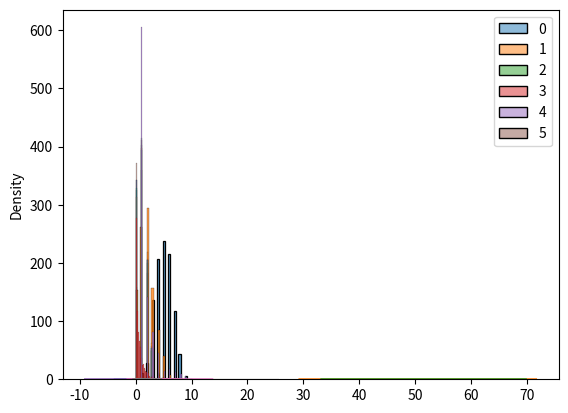

Write the Python code that produced this figure.
import seaborn as sns
import matplotlib.pyplot as plt

from numpy import random

# Generando numeros aleatorios con numpy
x = random.randint(100)
print(f"Generando numeros aleatorios con numpy {x}")

# Generando un numero flotante aleatorio
x = random.rand()
print(f"Generando un numero flotante aleatorio {x}")

# Generando una matriz 1-D aleatoria
x = random.randint(100, size=(5))
print(f"Generando una matriz 1-D aleatoria {x}")

# Generando una matriz 2-D aleatoria
x = random.randint(100, size=(3, 5))
print(f"Generando una matriz 2-D aleatoria {x}")

# Generando una matriz 1-D aleatoria con numeros flotantes
x = random.rand(5)
print(f"Generando una matriz 1-D aleatoria con numeros flotantes {x}")

# Generando una matriz 2-D aleatoria con numeros flotantes
x = random.rand(3, 5)
print(f"Generando una matriz 2-D aleatoria con numeros flotantes {x}")

# Generando un numero aleatorio a partir de una matriz
x = random.choice([3, 5, 7, 9])
print(f"Generando un numero aleatorio a partir de una matriz {x}")

# Generando una nueva matriz aleatoria a partir de una matriz
x = random.choice([3, 5, 7, 9], size=(3, 5))
print(f"Generando una nueva matriz aleatoria a partir de una matriz {x}")

# Distribucion aleatoria de datos
# La distribucion de datos es una lista de todos los valores y la frecuencia de cada valor.
print()
print("Distribucion aleatoria de datos")

# Funcion de densidad de probabilidad es una funcion que describe la probabilidad de que una variable aleatoria tome un valor dado.
# Con choise() podemos especificar la probabilidad de cada valor.
x = random.choice([3, 5, 7, 9], p=[0.1, 0.3, 0.6, 0.0], size=(100))
print(f"Generando una nueva matriz aleatoria a partir de una matriz {x}")

# Generando una matriz con una distribucion aleatoria 2-D
x = random.choice([3, 5, 7, 9], p=[0.1, 0.3, 0.6, 0.0], size=(3, 5))
print(f"Generando una matriz con una distribucion aleatoria 2-D {x}")

# Permutaciones aleatorias
# El metodo shuffle() se utiliza para mezclar una matriz y el metodo permutation() se utiliza para devolver una nueva matriz mezclada.
print()
print("Permutaciones aleatorias")

# Mezcla de matrices
arr = [1, 2, 3, 4, 5]
random.shuffle(arr)
print(f"Permutaciones aleatorias {arr}")

# Permutacion de matriz
arr = [1, 2, 3, 4, 5]
print(f"Permutacion de matriz {random.permutation(arr)}")

# Distribucion normal (Gaussina)
# Se usa el metodo normal() para obtener una distribucion normal (gaussiana) de los datos.
# Se ajusta a la distribucion de probabilidad de muchos eventos, como la altura de las personas, la velocidad de los automoviles, puntuaciones de CI, ritmo cardiaco, etc.
# Tiene 3 parametros: loc (media), scale (desviacion estandar) y size (forma de la matriz).
print()
print("Distribucion normal (Gaussina)")

# Generando una distribucion normal aleatoria de tamaño 2x3
x = random.normal(size=(2, 3))
print(f"Generando una distribucion normal aleatoria de tamaño 2x3 {x}")

# Generando una distribucion normal aleatoria de tamaño 2x3 con media 1 y desviacion estandar 2
x = random.normal(loc=1, scale=2, size=(2, 3))
print(
    f"Generando una distribucion normal aleatoria de tamaño 2x3 con media 1 y desviacion estandar 2 {x}")

# Visualizacion de la distribucion normal
sns.kdeplot(random.normal(size=1000))
plt.show()

# Distribucion binomial
# Describe escenarios con solo 2 posibles resultados, como lanzar una moneda, que puede ser cara o cruz.
# Tiene 3 parametros: n (numero de intentos), p (probabilidad de cada intento) y size (forma de la matriz).
print()
print("Distribucion binomial")

# Generando valores de 10 lanzamientos de moneda, con 0.5 probabilidad de que salga cara
x = random.binomial(n=10, p=0.5, size=10)
print(
    f"Generando valores de 10 lanzamientos de moneda, con 0.5 probabilidad de que salga cara {x}")

# Visualizacion de la distribucion binomial
sns.histplot(random.binomial(n=10, p=0.5, size=1000), kde=False)
plt.show()

# Diferencia entre distribucion normal y binomial
# La principal diferencia es que la distribucion normal es continua mientras que la distribucion binomial es discreta. Pero si hay suficientes intentos, la distribucion binomial se asemejara a la distribucion normal.

sns.kdeplot(random.normal(loc=50, scale=5, size=1000), label='normal')
sns.kdeplot(random.binomial(n=100, p=0.5, size=1000), label='binomial')
plt.legend()
plt.show()

# Distribucion de Poisson
# La distribucion de Poisson es una distribucion discreta que describe el numero de eventos que ocurren en un intervalo de tiempo especifico. Por ejemplo, el numero de correos electronicos recibidos en un dia, el numero de llamadas recibidas en una linea telefonica, si alguien come dos veces al día, ¿cuál es la probabilidad de que coma tres veces? etc.
# Tiene 2 parametros: lam (tasa - numero promedio de eventos que ocurren en un intervalo de tiempo) y size (forma de la matriz).
print()
print("Distribucion de Poisson")

# Generando una distribicion de Poisson aleatoria de 1 x 10 para la ocurrencia 2.
x = random.poisson(lam=2, size=10)
print(
    f"Generando una distribicion de Poisson aleatoria de 1 x 10 para la ocurrencia 2 {x}")

# Visualizacion de la distribucion de Poisson
sns.histplot(random.poisson(lam=2, size=1000), kde=False)
plt.show()

# Distribucion uniforme
# Se utiliza para describir una distribucion donde todos los resultados son igualmente probables. Por ejemplo, lanzar un dado, numeros de loteria.
# Tiene 3 parametros: a (inicio), b (fin) y size (forma de la matriz).
print()
print("Distribucion uniforme")

# Generando una distribucion uniforme aleatoria de 2 x 3.
x = random.uniform(size=(2, 3))
print(f"Generando una distribucion uniforme aleatoria de 2 x 3 {x}")

# Visualizacion de la distribucion uniforme
sns.kdeplot(random.uniform(size=1000))
plt.show()

# Distribucion logistica
# Se utiliza para describir el crecimiento. Por ejemplo, la velocidad de crecimiento de una poblacion, la velocidad de crecimiento de una infeccion, redes neuronales.
# Tiene 3 parametros: loc (media), scale (desviacion estandar) y size (forma de la matriz).
print()
print("Distribucion logistica")

# Generando una distribucion logistica aleatoria de 2 x 3 con media 1 y desviacion estandar 2.
x = random.logistic(loc=1, scale=2, size=(2, 3))
print(
    f"Generando una distribucion logistica aleatoria de 2 x 3 con media 1 y desviacion estandar 2 {x}")

# Visualizacion de la distribucion logistica
sns.kdeplot(random.logistic(size=1000))
plt.show()

# Distribucion multinomial
# Se utiliza para describir escenarios donde se tienen multiples resultados posibles. Por ejemplo, lanzar un dado, donde el resultado puede ser 1, 2, 3, 4, 5, 6.
# Tiene 2 parametros: n (numero de intentos) y pvals (probabilidad de cada resultado).
print()
print("Distribucion multinomial")

# Generando una distribucion multinomial aleatoria de lanzamiento de dados.
x = random.multinomial(n=6, pvals=[1/6, 1/6, 1/6, 1/6, 1/6, 1/6])
print(
    f"Generando una distribucion multinomial aleatoria de lanzamiento de dados {x}")

# Visualizacion de la distribucion multinomial
sns.histplot(random.multinomial(
    n=6, pvals=[1/6, 1/6, 1/6, 1/6, 1/6, 1/6], size=1000), kde=False)
plt.show()

# Distribucion exponencial
# Se utiliza para describir el tiempo entre eventos en un proceso de Poisson, donde los eventos ocurren continuamente y de forma independiente a una tasa constante. Por ejemplo, el tiempo entre llegadas de autobuses, el tiempo entre llamadas telefonicas, el tiempo entre fallos de un sistema, etc.
# Tiene 2 parametros: scale (1/rate) y size (forma de la matriz).
print()
print("Distribucion exponencial")

x = random.exponential(scale=2, size=(2, 3))
print(
    f"Generando una distribucion exponencial aleatoria de 2 x 3 con media 1 y desviacion estandar 2 {x}")

# Visualizacion de la distribucion exponencial
sns.kdeplot(random.exponential(size=1000))
plt.show()

# Distribucion chi-cuadrado
# Se utiliza como una prueba de hipotesis para comparar la varianza de dos muestras. Tambien se utiliza en la regresion lineal. Por ejemplo, en la regresion lineal, se asume que los errores de la regresion siguen una distribucion normal, pero con la distribucion chi-cuadrado, podemos verificar si es correcto o no.
# Tiene 2 parametros: df (grados de libertad) y size (forma de la matriz).
print()
print("Distribucion chi-cuadrado")

x = random.chisquare(df=2, size=(2, 3))
print(
    f"Generando una distribucion chi-cuadrado aleatoria de 2 x 3 con media 1 y desviacion estandar 2 {x}")

# Visualizacion de la distribucion chi-cuadrado
sns.kdeplot(random.chisquare(df=2, size=1000))
plt.show()

# Distribucion de Rayleigh
# Se utiliza en comunicaciones inalambricas, para modelar la intensidad de una señal recibida, que puede ser debil o fuerte dependiendo de la distancia entre el transmisor y el receptor. Tambien se utiliza en la ingenieria de fiabilidad para modelar la vida util de un producto. Por ejemplo, la vida util de un televisor, la vida util de un telefono movil, etc.
# Tiene 2 parametros: scale (escala) y size (forma de la matriz).
print()
print("Distribucion de Rayleigh")

x = random.rayleigh(scale=2, size=(2, 3))
print(
    f"Generando una distribucion de Rayleigh aleatoria de 2 x 3 con media 1 y desviacion estandar 2 {x}")

# Visualizacion de la distribucion de Rayleigh
sns.kdeplot(random.rayleigh(size=1000))
plt.show()

# Distribucion de Pareto
# Se utiliza para modelar la distribucion de riqueza, ingresos, popularidad, etc. En general, se dice que el 80% de los ingresos pertenecen al 20% de la poblacion. Tambien se utiliza en la ingenieria de fiabilidad para modelar la vida util de un producto, donde se dice que el 80% de los fallos son causados por el 20% de los errores.
# Tiene 2 parametros: a (alfa) y size (forma de la matriz).
print()
print("Distribucion de Pareto")

x = random.pareto(a=2, size=(2, 3))
print(
    f"Generando una distribucion de Pareto aleatoria de 2 x 3 con media 1 y desviacion estandar 2 {x}")

# Visualizacion de la distribucion de Pareto
sns.histplot(random.pareto(a=2, size=1000), kde=False)
plt.show()

# Distribucion de Zipf
# Se utiliza para modelar la distribucion de palabras en un texto, popularidad de sitios web, frecuencia de palabras en un idioma, etc. En general, se dice que la palabra mas comun en un texto aparece dos veces mas que la segunda palabra mas comun, tres veces mas que la tercera palabra mas comun, etc. En general, la palabra n mas comun en un texto aparece 1/n veces que la palabra mas comun.
# Tiene 2 parametros: a (alfa) y size (forma de la matriz).
print()
print("Distribucion de Zipf")

x = random.zipf(a=2, size=(2, 3))
print(
    f"Generando una distribucion de Zipf aleatoria de 2 x 3 con media 1 y desviacion estandar 2 {x}")

# Visualizacion de la distribucion de Zipf
x = random.zipf(a=2, size=1000)
sns.histplot(x[x < 10], kde=False)
plt.show()


